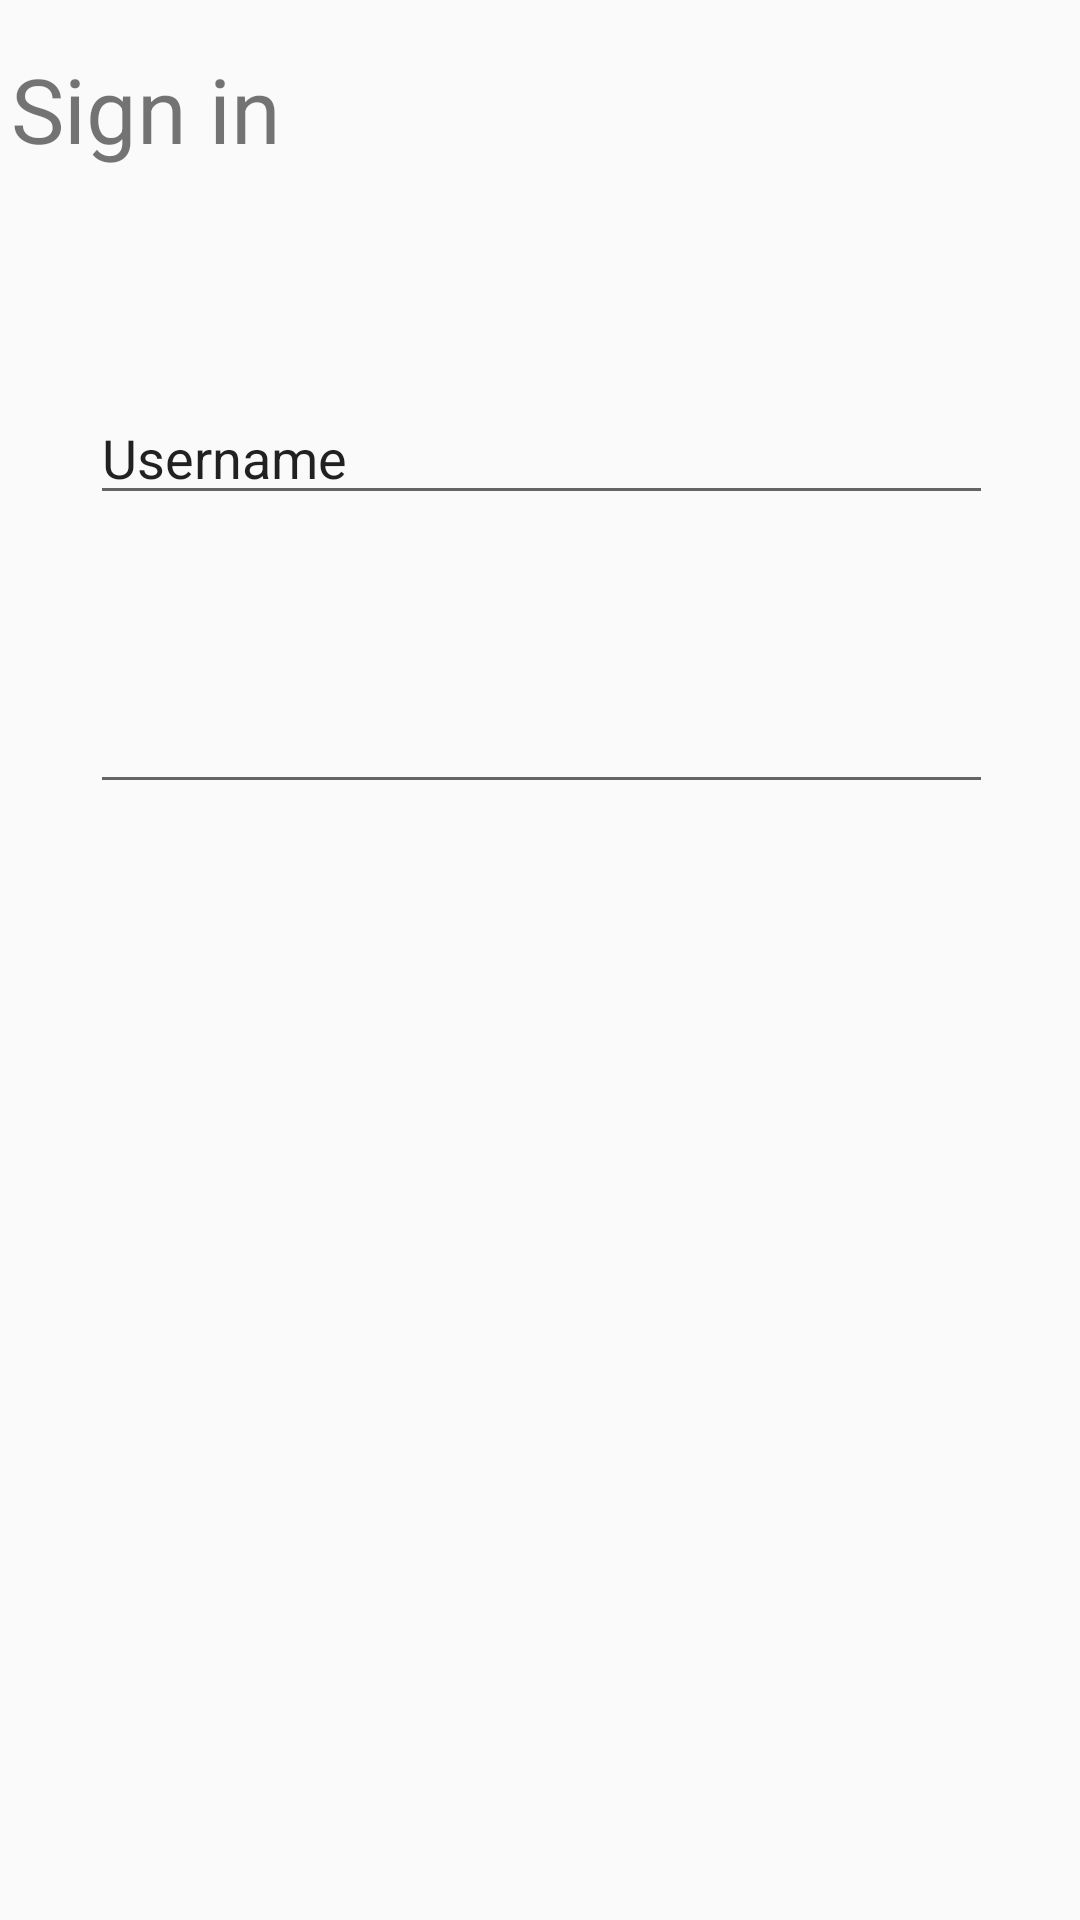

This screen was rendered from an Android layout file. Write that file and the resources it references.
<!-- AndroidManifest.xml: application theme AppTheme -->
<!-- res/layout/activity_login_page.xml -->
<?xml version="1.0" encoding="utf-8"?>
<android.support.constraint.ConstraintLayout xmlns:android="http://schemas.android.com/apk/res/android"
    xmlns:app="http://schemas.android.com/apk/res-auto"
    xmlns:tools="http://schemas.android.com/tools"
    android:layout_width="match_parent"
    android:layout_height="match_parent"
    tools:context=".LoginPage">

    <TextView
        android:id="@+id/textView"
        android:layout_width="wrap_content"
        android:layout_height="wrap_content"
        android:layout_marginEnd="279dp"
        android:layout_marginStart="16dp"
        android:layout_marginTop="16dp"
        android:text="Sign in"
        android:textSize="30sp"
        app:layout_constraintEnd_toEndOf="parent"
        app:layout_constraintStart_toStartOf="parent"
        app:layout_constraintTop_toTopOf="parent" />

    <EditText
        android:id="@+id/editText"
        android:layout_width="301dp"
        android:layout_height="wrap_content"
        android:layout_marginEnd="41dp"
        android:layout_marginStart="42dp"
        android:layout_marginTop="74dp"
        android:ems="10"
        android:inputType="textEmailAddress"
        android:text="Username"
        app:layout_constraintEnd_toEndOf="parent"
        app:layout_constraintStart_toStartOf="parent"
        app:layout_constraintTop_toBottomOf="@+id/textView" />

    <EditText
        android:id="@+id/editText2"
        android:layout_width="301dp"
        android:layout_height="wrap_content"
        android:layout_marginEnd="41dp"
        android:layout_marginStart="42dp"
        android:layout_marginTop="55dp"
        android:ems="10"
        android:inputType="textPassword"
        app:layout_constraintEnd_toEndOf="parent"
        app:layout_constraintStart_toStartOf="parent"
        app:layout_constraintTop_toBottomOf="@+id/editText" />
</android.support.constraint.ConstraintLayout>
<!-- resources referenced by this layout -->
<resources>
  <style name="AppTheme" parent="Theme.AppCompat.Light.NoActionBar">
          
          <item name="colorPrimary">@color/colorPrimary</item>
          <item name="colorPrimaryDark">@color/colorPrimaryDark</item>
          <item name="colorAccent">@color/colorAccent</item>
          <item name="coordinatorLayoutStyle">@style/Widget.Design.CoordinatorLayout</item>
      </style>
  <color name="colorPrimary">#3F51B5</color>
  <color name="colorPrimaryDark">#303F9F</color>
  <color name="colorAccent">#FF4081</color>
</resources>
